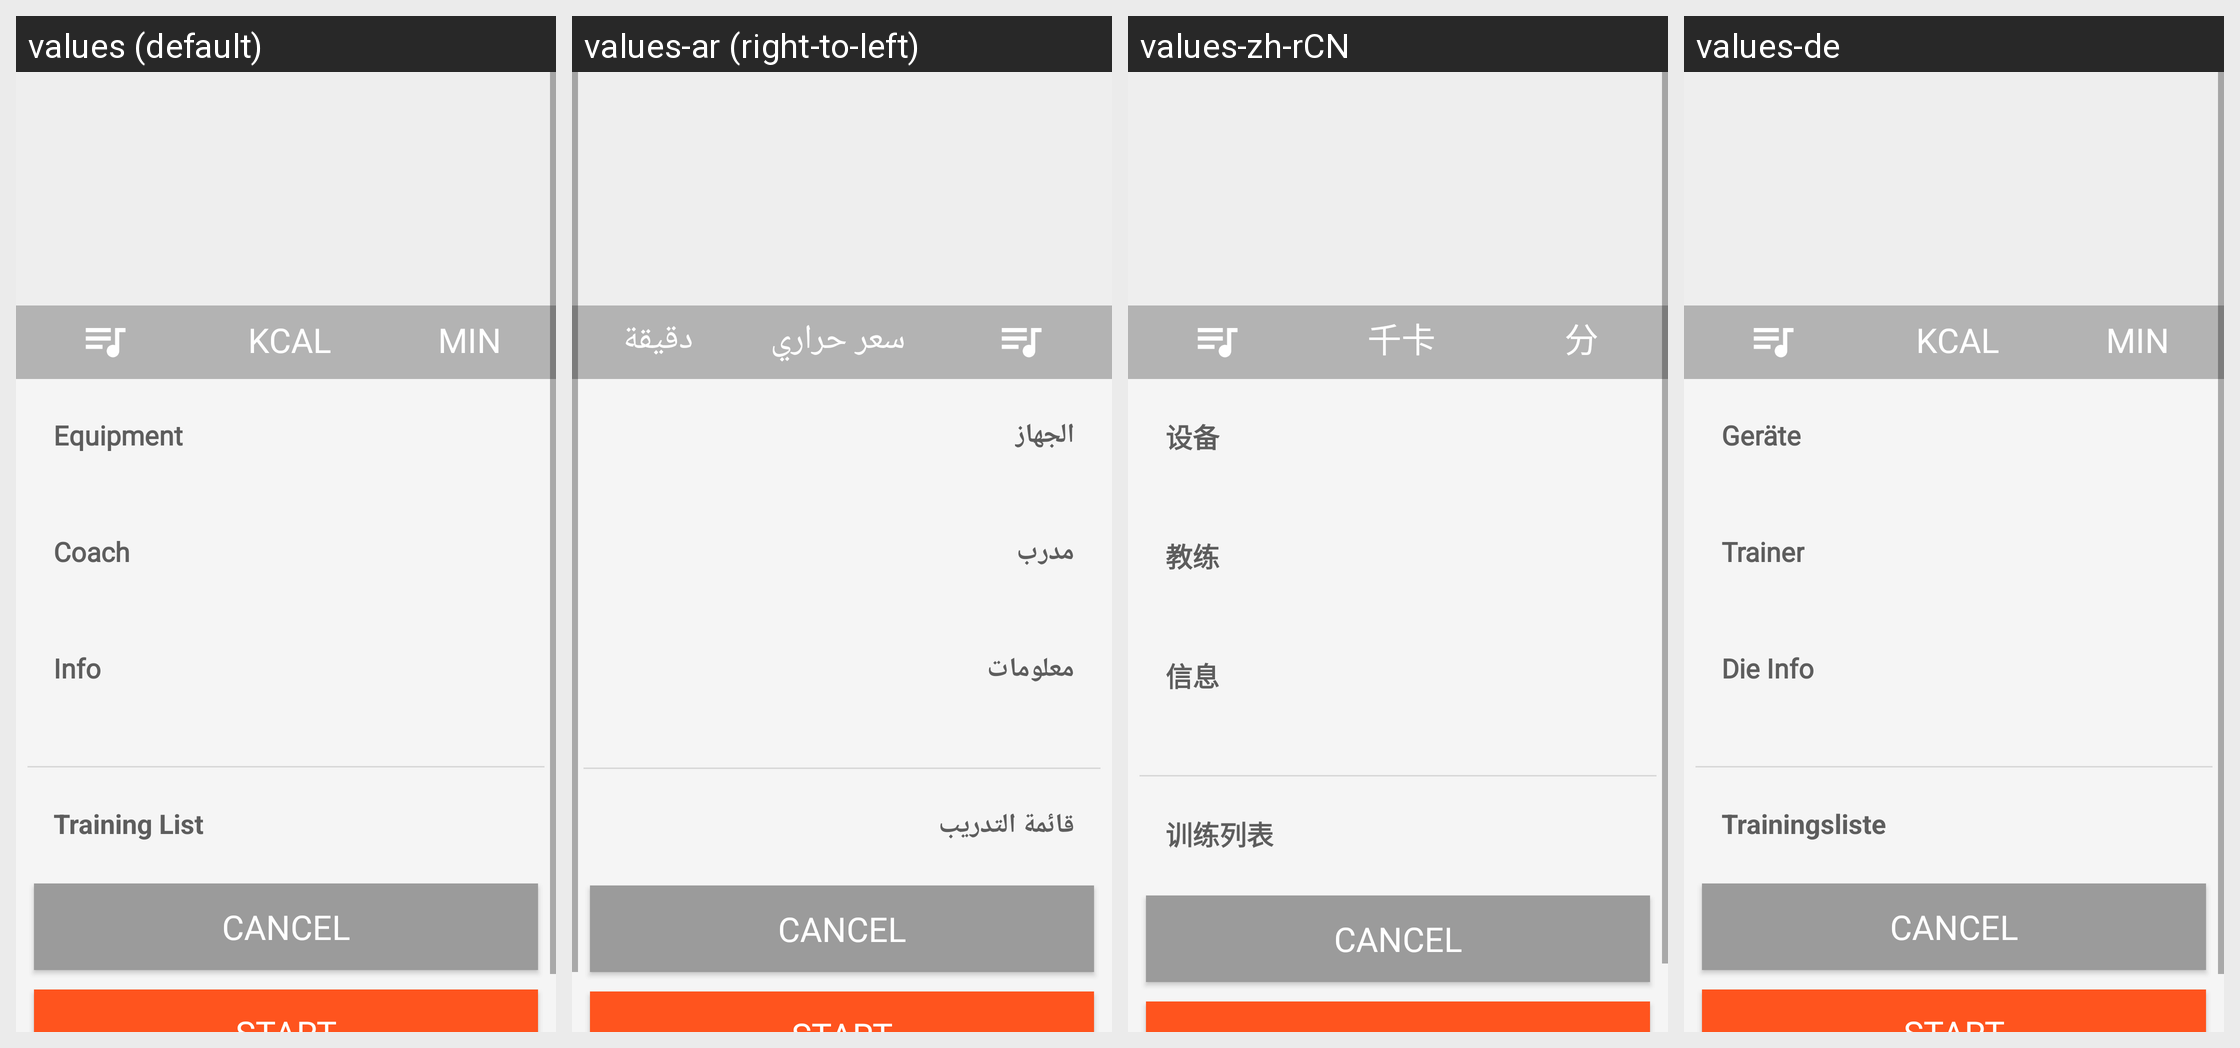

For this localized Android screen grid, give each drawn string resource with its value in every locale shown.
Android screen res/layout/activity_stream_detail.xml rendered under 4 locales, left to right: values (default), values-ar (right-to-left), values-zh-rCN, values-de. Device: Nexus 5 (rendered at 1080×1920; each locale shown at half size, 540×960, under a caption strip naming it); theme AppTheme.
Other locales in the repository, not shown: values-af, values-am, values-as, values-az, values-be, values-bg, values-bn, values-bs, values-ca, values-cs, values-da, values-el, values-en-rAU, values-en-rCA, values-en-rGB, values-en-rIN, values-es, values-es-rUS, values-et, values-eu, values-fa, values-fi, values-fr, values-fr-rCA, values-gl, values-gu, values-hi, values-hr, values-hu, values-hy, values-id, values-in, values-is, values-it, values-iw, values-ja, values-ka, values-kk, values-km, values-kn, values-ko, values-ky, values-lo, values-lt, values-lv, values-mk, values-ml, values-mn, values-mr, values-ms, values-my, values-nb, values-ne, values-nl, values-or, values-pa, values-pl, values-pt, values-pt-rBR, values-pt-rPT, values-ro, values-ru, values-ru-rRU, values-si, values-sk, values-sl, values-sq, values-sr, values-sv, values-sw, values-ta, values-te, values-th, values-tl, values-tr, values-uk, values-ur, values-uz, values-vi, values-zh, values-zh-rHK, values-zh-rTW, values-zu.
Strings drawn on this screen, with the default value and each locale's value (text and hints the layout hard-codes, and strings that could not be matched under every locale, appear in the picture but are not listed):

strCal
  values: kcal
  values-ar: سعر حراري
  values-zh-rCN: 千卡
  values-de: kcal

str_unit_min
  values: min
  values-ar: دقيقة
  values-zh-rCN: 分
  values-de: min

str_stream_deatil__equipment
  values: Equipment
  values-ar: الجهاز
  values-zh-rCN: 设备
  values-de: Geräte

str_stream_deatil__cocah
  values: Coach
  values-ar: مدرب
  values-zh-rCN: 教练
  values-de: Trainer

str_stream_deatil__info
  values: Info
  values-ar: معلومات
  values-zh-rCN: 信息
  values-de: Die Info

str_stream_deatil__training_list
  values: Training List
  values-ar: قائمة التدريب
  values-zh-rCN: 训练列表
  values-de: Trainingsliste

cancel
  values: Cancel
  values-ar: Cancel  [not translated; the default value is used]
  values-zh-rCN: Cancel  [not translated; the default value is used]
  values-de: Cancel  [not translated; the default value is used]
